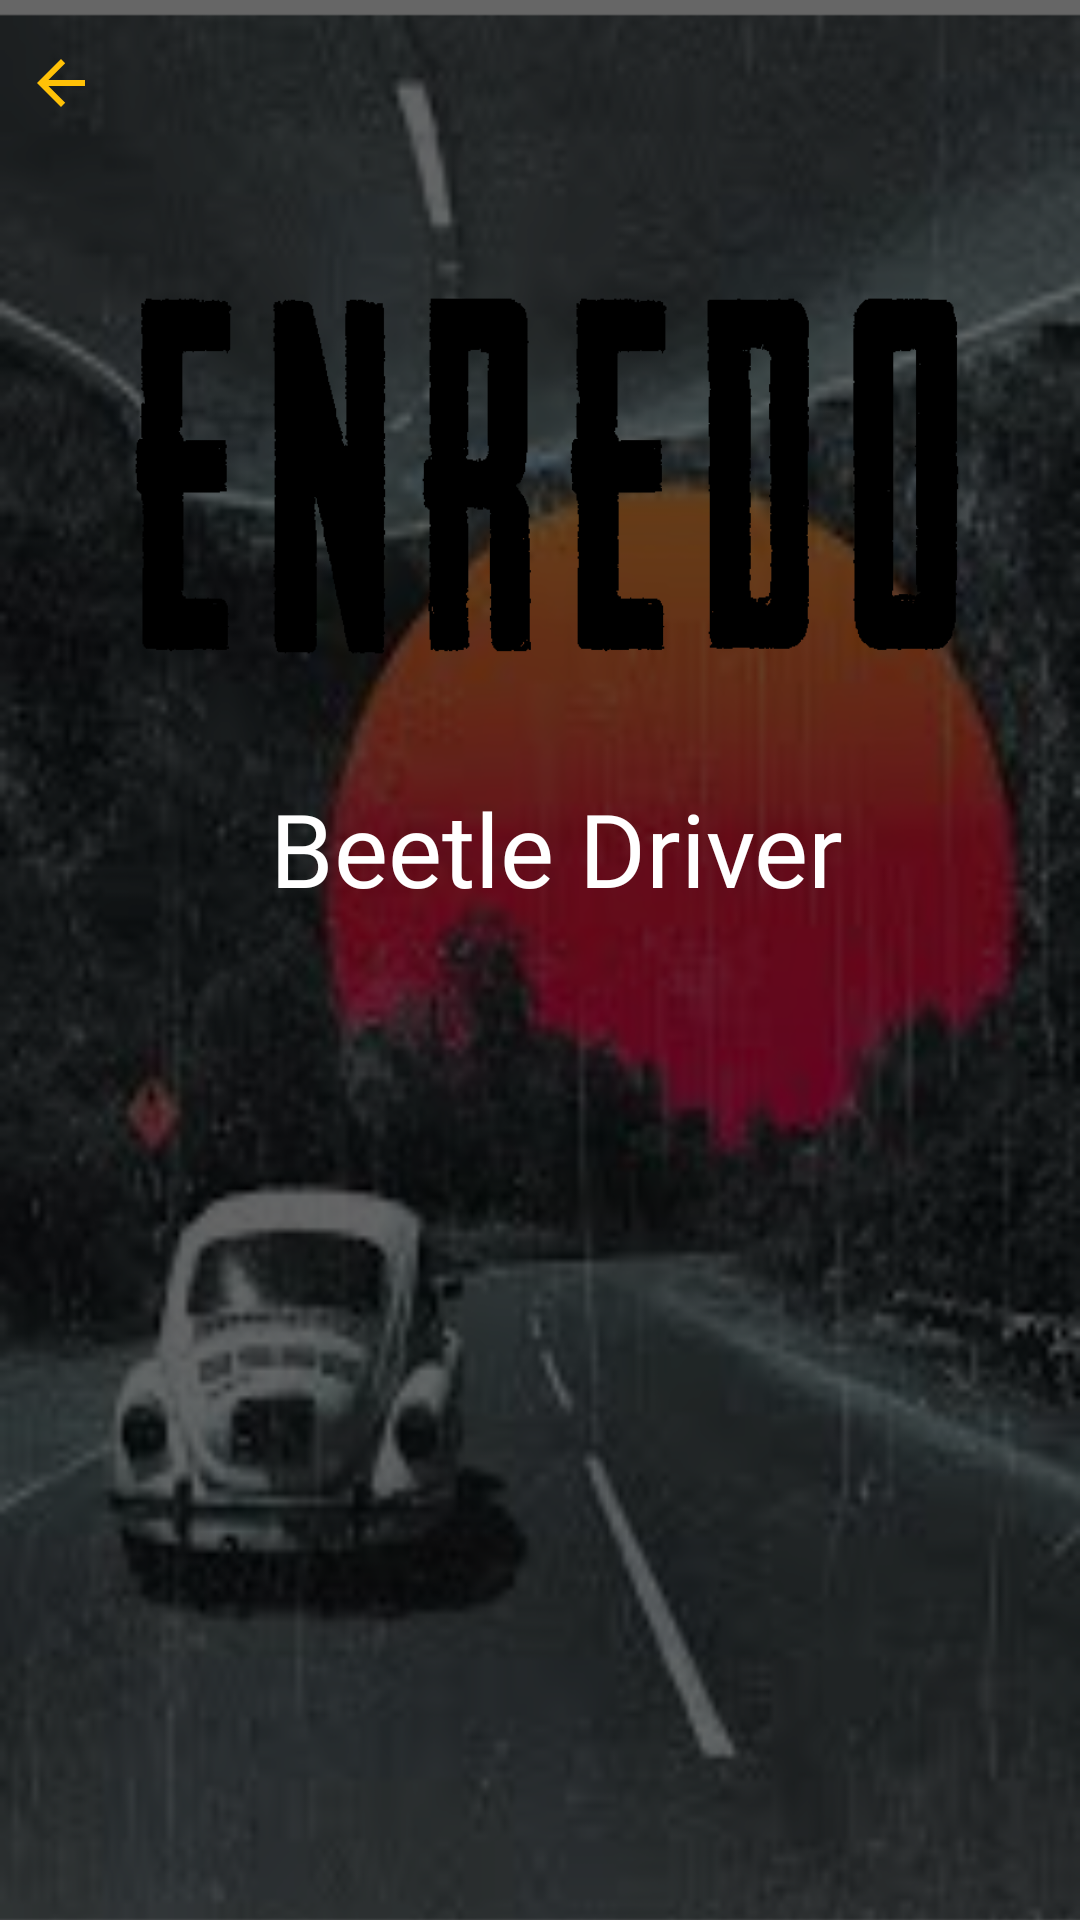

This screen was rendered from an Android layout file. Write that file and the resources it references.
<!-- AndroidManifest.xml: application theme Theme.TheLast -->
<!-- res/layout/activity_enredo.xml -->
<?xml version="1.0" encoding="utf-8"?>
<LinearLayout xmlns:android="http://schemas.android.com/apk/res/android"
    xmlns:app="http://schemas.android.com/apk/res-auto"
    xmlns:tools="http://schemas.android.com/tools"
    android:layout_width="match_parent"
    android:layout_height="match_parent"
    android:background="@drawable/fundooooo"
    tools:context=".Enredo">

    <ImageButton
        android:id="@+id/ib_voltar"
        android:layout_width="80dp"
        android:layout_height="55dp"
        android:layout_marginStart="-20dp"
        android:layout_marginTop="0dp"
        android:background="@null"
        android:contentDescription="@string/sair"
        android:tint="@color/amarelo"
        app:srcCompat="?attr/homeAsUpIndicator"
        tools:ignore="UseAppTint,ImageContrastCheck" />

    <ScrollView
        android:layout_width="match_parent"
        android:layout_height="wrap_content"
        android:layout_marginStart="-50dp"
        android:layout_marginTop="50dp"


        tools:ignore="UselessParent">

        <LinearLayout
            android:layout_width="match_parent"
            android:layout_height="wrap_content"
            android:gravity="center"
            android:orientation="vertical"
            tools:ignore="UseCompoundDrawables">

            <ImageView
                android:layout_width="400dp"
                android:layout_height="200dp"
                android:layout_marginTop="10dp"
                android:contentDescription="@string/titulo"
                app:srcCompat="@drawable/enredo2" />

            <TextView

                android:layout_width="351dp"

                android:layout_height="match_parent"
                android:fontFamily="@font/alata"
                android:gravity="center"
                android:text="@string/Historia"
                android:textColor="@color/design_default_color_background"
                android:textSize="34sp"
                tools:ignore="TextSizeCheck" />


        </LinearLayout>
    </ScrollView>


</LinearLayout>
<!-- resources referenced by this layout -->
<resources>
  <color name="amarelo">#FFC107</color>
  <!-- drawable enredo2: png bitmap (drawable-xxxhdpi, 9593 bytes) -->
  <!-- drawable fundooooo: png bitmap (drawable-xxxhdpi, 990659 bytes) -->
  <string name="Historia">Beetle Driver</string>
  <string name="sair">sair</string>
  <string name="titulo" />
  <style name="Theme.TheLast" parent="Base.Theme.TheLast" />
  <style name="Base.Theme.TheLast" parent="Theme.Material3.DayNight.NoActionBar">
          
          
      </style>
</resources>
